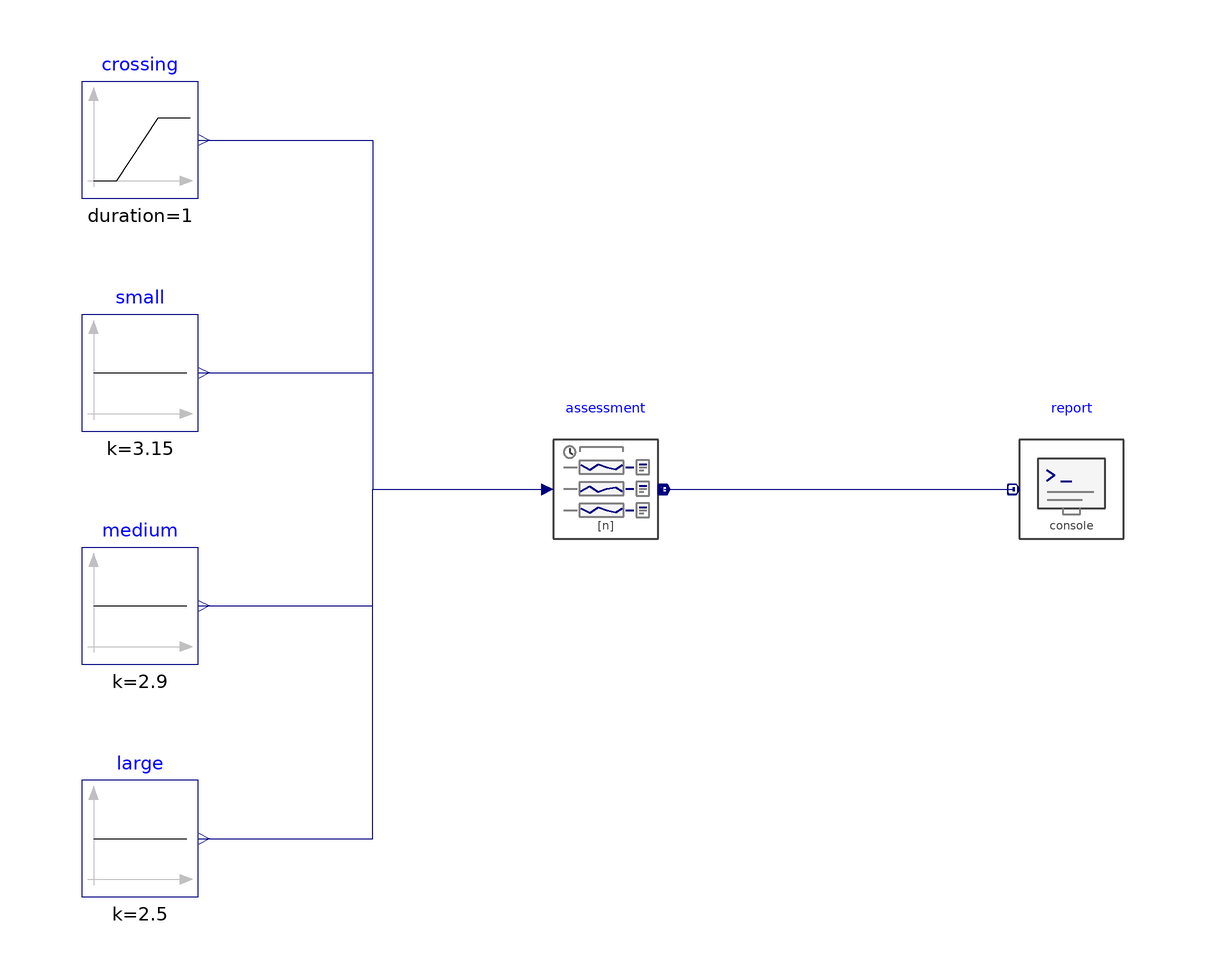

The component connection diagram of the Modelica model below, drawn from its own Placement and Line annotations.

model WrappedAngleAndSeverity "Evaluate wrapped angular errors and configured severity levels"
 Modelica.Blocks.Sources.Ramp crossing(offset=3.1,height=0.2,duration=1) "Crossing" annotation(Placement(transformation(origin={-80,60},extent={{-10,-10},{10,10}})));
 Modelica.Blocks.Sources.Constant small(k=3.15) "Small" annotation(Placement(transformation(origin={-80,20},extent={{-10,-10},{10,10}})));
 Modelica.Blocks.Sources.Constant medium(k=2.9) "Medium" annotation(Placement(transformation(origin={-80,-20},extent={{-10,-10},{10,10}})));
 Modelica.Blocks.Sources.Constant large(k=2.5) "Large" annotation(Placement(transformation(origin={-80,-60},extent={{-10,-10},{10,10}})));
 EvaluationLibrary.Statistics.SignalAssessment assessment(n=4,metricId={"crossing","level0","level1","level2"},unitName=fill("rad",4),interpretation=fill(EvaluationLibrary.Utilities.Types.InputInterpretation.WrappedAngleDifference,4),reference=fill(-3.1,4),lower=fill(-0.5,4),upper=fill(0.5,4),classifySeverity=fill(true,4),level0Upper=fill(0.1,4),level1Upper=fill(0.5,4),windowStop=1,samplePeriod=0.01) "Assessment" annotation(Placement(transformation(origin={0,0},extent={{-10,-10},{10,10}})));
 EvaluationLibrary.Results.ConsoleWriter report(n=4,runId="wrapped_angle") "Report" annotation(Placement(transformation(origin={80,0},extent={{-10,-10},{10,10}})));
equation
 connect(crossing.y,assessment.u[1]) annotation(Line(points={{-70.0, 60.0}, {-40, 60}, {-40, 0}, {-10.0, 0.0}},color={0,0,127}));
 connect(small.y,assessment.u[2]) annotation(Line(points={{-70.0, 20.0}, {-40, 20}, {-40, 0}, {-10.0, 0.0}},color={0,0,127}));
 connect(medium.y,assessment.u[3]) annotation(Line(points={{-70.0, -20.0}, {-40, -20}, {-40, 0}, {-10.0, 0.0}},color={0,0,127}));
 connect(large.y,assessment.u[4]) annotation(Line(points={{-70.0, -60.0}, {-40, -60}, {-40, 0}, {-10.0, 0.0}},color={0,0,127}));
 connect(assessment.y,report.u) annotation(Line(points={{10.0, 0.0}, {70.0, 0.0}},color={0,0,127}));
 annotation(experiment(StartTime=0,StopTime=1.2,Interval=0.01,Tolerance=1e-7),Diagram(coordinateSystem(preserveAspectRatio=true,extent={{-120,-100},{120,100}})),Icon(coordinateSystem(preserveAspectRatio=true,extent={{-100,-100},{100,100}}),
      graphics={
        Ellipse(extent={{-90,-90},{90,90}}, lineColor={128,128,128}, fillColor={245,245,245}, fillPattern=FillPattern.Solid, pattern=LinePattern.Solid, lineThickness=0.5),
        Polygon(points={{-62,43},{-62,-43},{-5,0},{-62,43}}, lineColor={75,138,73}, fillColor={75,138,73}, fillPattern=FillPattern.Solid, pattern=LinePattern.Solid, lineThickness=0.5),
        Ellipse(extent={{14.56,-17.76},{52.96,20.64}}, lineColor={128,128,128}, fillColor={255,255,255}, fillPattern=FillPattern.None, pattern=LinePattern.Solid, lineThickness=0.5),
        Line(points={{33.76,1.44},{18.88,11.52}}, color={0,0,127}, thickness=1, pattern=LinePattern.Solid),
        Line(points={{33.76,1.44},{17.44,-7.2}}, color={0,0,127}, thickness=1, pattern=LinePattern.Solid),
        Text(extent={{15.52,34.56},{54.4,21.12}}, textString="±π", textColor={0,0,127}, fontSize=0),
        Rectangle(extent={{58.24,-17.28},{62.56,-10.08}}, lineColor={0,0,127}, fillColor={235,235,235}, fillPattern=FillPattern.Solid, pattern=LinePattern.Solid, lineThickness=0.5, radius=0),
        Rectangle(extent={{64.48,-17.28},{68.8,-2.4}}, lineColor={0,0,127}, fillColor={235,235,235}, fillPattern=FillPattern.Solid, pattern=LinePattern.Solid, lineThickness=0.5, radius=0),
        Rectangle(extent={{70.72,-17.28},{75.04,5.76}}, lineColor={0,0,127}, fillColor={0,0,127}, fillPattern=FillPattern.Solid, pattern=LinePattern.Solid, lineThickness=0.5, radius=0),
        Text(extent={{-150,155},{150,125}}, textString="%name", textColor={0,0,255}, fontSize=0)
      }),Documentation(info="<html><p>Computes principal angular differences for a ramp and three constant signals relative to -3.1 rad. The constant absolute errors are approximately 0.0332, 0.2832 and 0.6832 rad, giving configured levels 0, 1 and 2. The largest error also violates the 0.5 rad bound. Inspect <code>assessment.y</code> and the console report.</p></html>"));
end WrappedAngleAndSeverity;